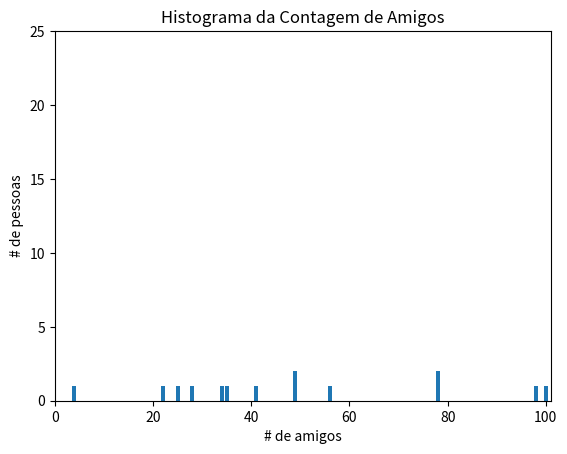

Write Python code to recreate this figure.
import pandas as pd
import matplotlib.pyplot as plt
from collections import Counter
import math

num_friends = [100, 49, 41, 49, 25, 78, 4, 35, 56, 34, 28, 78, 22,98]

friend_counts = Counter(num_friends)
xs = range(101)
ys = [friend_counts[x] for x in xs]
plt.bar(xs, ys)
plt.axis([0, 101, 0, 25])
plt.title('Histograma da Contagem de Amigos')
plt.xlabel('# de amigos')
plt.ylabel('# de pessoas')
#plt.show()

num_points = len(num_friends)
largest_value = max(num_friends)
smallest_value = min(num_friends)

# média
def mean(x):
    return sum(x) / len(x)

# mediana
def median(v):
    n = len(v)
    sorted_v = sorted(v)
    midpoint = n//2

    if n % 2 == 1:
        return sorted_v[midpoint]
    else:
        lo = midpoint - 1
        hi = midpoint
        return (sorted_v[lo] + sorted_v[hi] / 2)
    
# quantil
def quantile(x, p):
    p_index = int(p * len(x))
    return sorted(x)[p_index]


# moda (valores comuns)
def model(x):
    counts = Counter(x)
    max_count = max(counts.values())
    return [x_i for x_i, count in counts.items()
            if count == max_count]

# ampitude medida de dispersão
def data_range(x):
    return max(x) - min(x)

# variância medida de dispersão
def de_mean(x):
    x_bar = mean(x)
    return [x_i - x_bar for x_i in x]

def dot(v, w):
    return sum(v_i * w_i
               for v_i, w_i in zip(v, w))

def sum_of_squares(v):
    return dot(v, v)

def variance(x):
    n = len(x)
    deviations = de_mean(x)
    return sum_of_squares(deviations) / (n - 1)
    
# desvio padrão
def standard_deviation(x):
    return math.sqrt(variance(x))

# percentos
def interquartile_range(x):
    return quantile(x, 0.75) - quantile(x, 0.25)

daily_minutes = [22.45, 34, 67, 78, 45]

# covariânce
def covariance(x, y):
    n  = len(x)
    return dot(de_mean(x), de_mean(y)) / (n - 1)



print(num_points, largest_value, smallest_value)
print('Méia: ', mean(num_friends))
print('Mediana: ', median(num_friends))
print('Quartil: ', quantile(num_friends, 0.25))
print('Moda: ', model(num_friends))
print('Amplitude: ', data_range(num_friends))
print('Variância: ', variance(num_friends))
print('Desvio Padrão: ', standard_deviation(num_friends))
print('Quantile: ', interquartile_range(num_friends) )
print('Covariância: ', covariance(num_friends, daily_minutes))